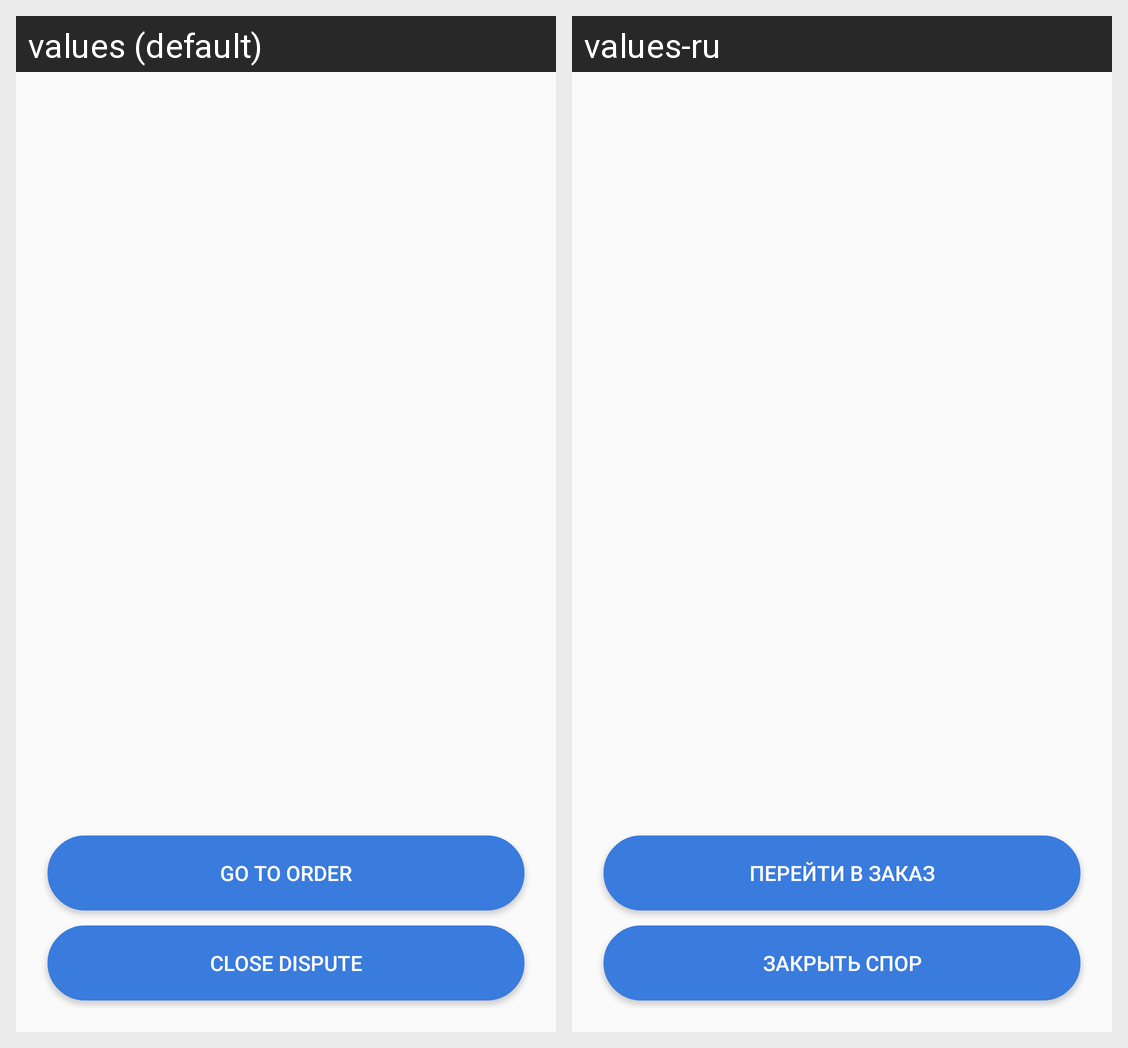

The Android screen above is rendered under two locales of the same app. Produce the string resources it draws, with the default and per-locale values.
Android screen res/layout/dispute_details.xml rendered under 2 locales, left to right: values (default), values-ru. Device: Nexus 5 (rendered at 1080×1920; each locale shown at half size, 540×960, under a caption strip naming it); theme AppTheme.
Strings drawn on this screen, with the default value and each locale's value (text and hints the layout hard-codes, and strings that could not be matched under every locale, appear in the picture but are not listed):

goToOrder
  values: Go to order
  values-ru: Перейти в заказ

closeDispute
  values: Close dispute
  values-ru: Закрыть спор
